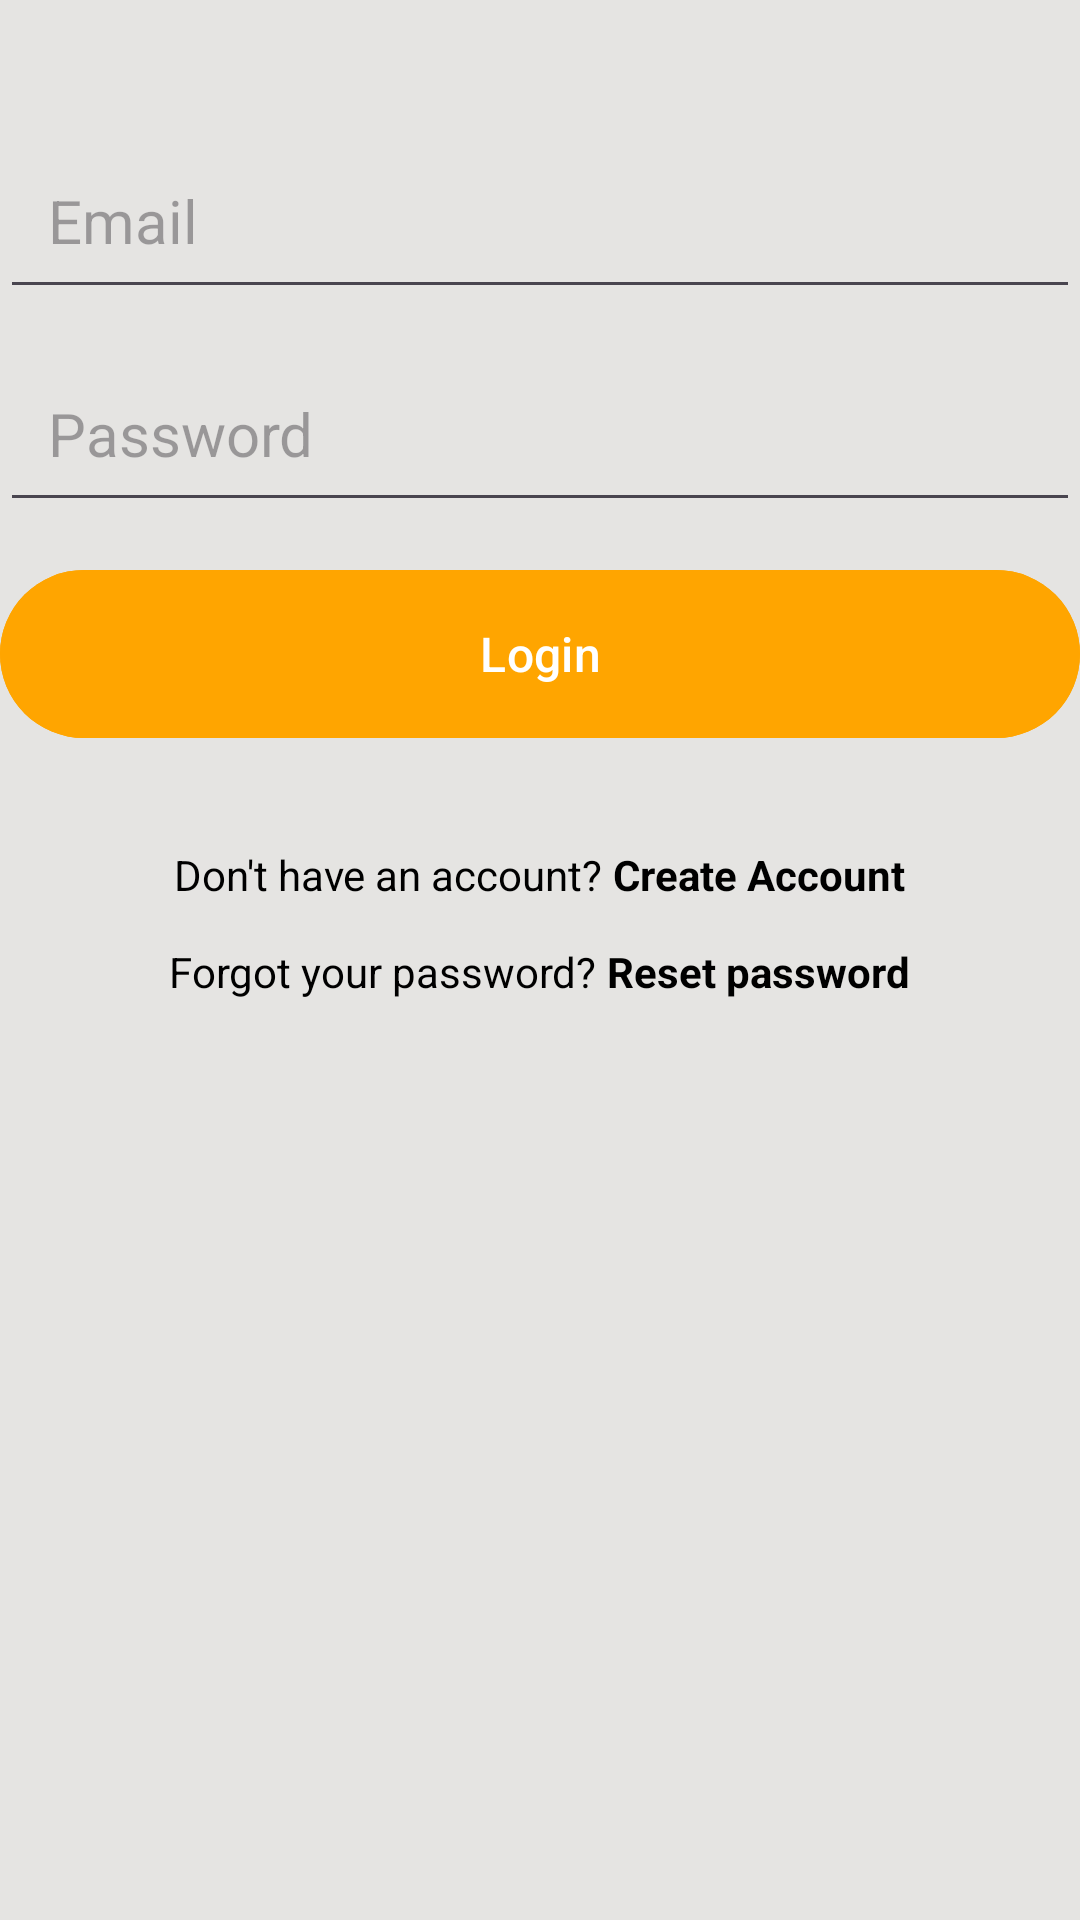

Android layout source for this screen:
<!-- AndroidManifest.xml: application theme Theme.NotesProject -->
<!-- res/layout/activity_login.xml -->
<?xml version="1.0" encoding="utf-8"?>
<RelativeLayout xmlns:android="http://schemas.android.com/apk/res/android"
    android:layout_width="match_parent"
    android:layout_height="match_parent"
    android:layout_marginVertical="16dp"
    android:layout_marginHorizontal="32dp"
    style="@style/Base.Theme.NotesProject">


    <LinearLayout
        android:layout_width="match_parent"
        android:layout_height="wrap_content"
        android:id="@+id/form_layout"
        android:layout_marginVertical="32dp"
        android:orientation="vertical">

        <EditText
            android:layout_width="match_parent"
            android:layout_height="wrap_content"
            android:id="@+id/email_edit_text"
            android:inputType="textEmailAddress"
            android:hint="Email"
            android:textSize="20sp"
            android:padding="16dp"
            android:layout_marginTop="12dp"
            />
        <EditText
            android:layout_width="match_parent"
            android:layout_height="wrap_content"
            android:id="@+id/password_edit_text"
            android:inputType="textPassword"
            android:hint="Password"
            android:textSize="20sp"
            android:padding="16dp"
            android:layout_marginTop="12dp"
            />


        <com.google.android.material.button.MaterialButton
            android:layout_width="match_parent"
            android:id="@+id/login_btn"
            android:layout_height="64dp"
            android:text="Login"
            android:layout_marginTop="12dp"
            android:backgroundTint="@color/orange"
            android:textColor="@color/white"
            android:textSize="16sp"
            />

        <ProgressBar
            android:layout_width="24dp"
            android:layout_height="64dp"
            android:id="@+id/progress_bar"
            android:layout_gravity="center"
            android:visibility="gone"
            android:layout_marginTop="12dp"/>

    </LinearLayout>

    <LinearLayout
        android:id="@+id/createAccount"
        android:layout_width="match_parent"
        android:layout_height="wrap_content"
        android:layout_below="@id/form_layout"
        android:orientation="horizontal"
        android:gravity="center">

        <TextView
            android:layout_width="wrap_content"
            android:layout_height="wrap_content"
            android:text="Don't have an account? "/>
        <TextView
            android:layout_width="wrap_content"
            android:layout_height="wrap_content"
            android:textStyle="bold"
            android:id="@+id/create_account_text_view_btn"
            android:text="Create Account"/>

    </LinearLayout>

    <LinearLayout
        android:layout_width="match_parent"
        android:layout_height="wrap_content"
        android:layout_below="@id/createAccount"
        android:orientation="horizontal"
        android:layout_marginTop="40px"
        android:gravity="center">

        <TextView
            android:layout_width="wrap_content"
            android:layout_height="wrap_content"
            android:text="Forgot your password? "/>
        <TextView
            android:layout_width="wrap_content"
            android:layout_height="wrap_content"
            android:textStyle="bold"
            android:id="@+id/forgot_password_text_view_btn"
            android:text="Reset password"/>

    </LinearLayout>


</RelativeLayout>
<!-- resources referenced by this layout -->
<resources>
  <color name="orange">#FFA500</color>
  <color name="white">#FFFFFFFF</color>
  <style name="Base.Theme.NotesProject" parent="Theme.Material3.Light.NoActionBar">
          
          <item name="android:forceDarkAllowed" tools:targetApi="q">false</item>
          <item name="colorPrimary">@color/orange</item>
          <item name="colorAccent">@color/orange</item>
          <item name="android:statusBarColor">@color/orange</item>
          <item name="android:colorBackground">@color/main_gray</item>
          <item name="cardBackgroundColor">@color/white</item>
          <item name="android:textColor">@color/black</item>
          <item name="android:textColorHighlight">@color/orange</item>
          <item name="checkedIconTint">@color/black</item>
          <item name="android:navigationBarColor">@color/white</item>
      </style>
  <style name="Theme.NotesProject" parent="Base.Theme.NotesProject" />
  <color name="main_gray">#E5E4E2</color>
  <color name="black">#FF000000</color>
</resources>
